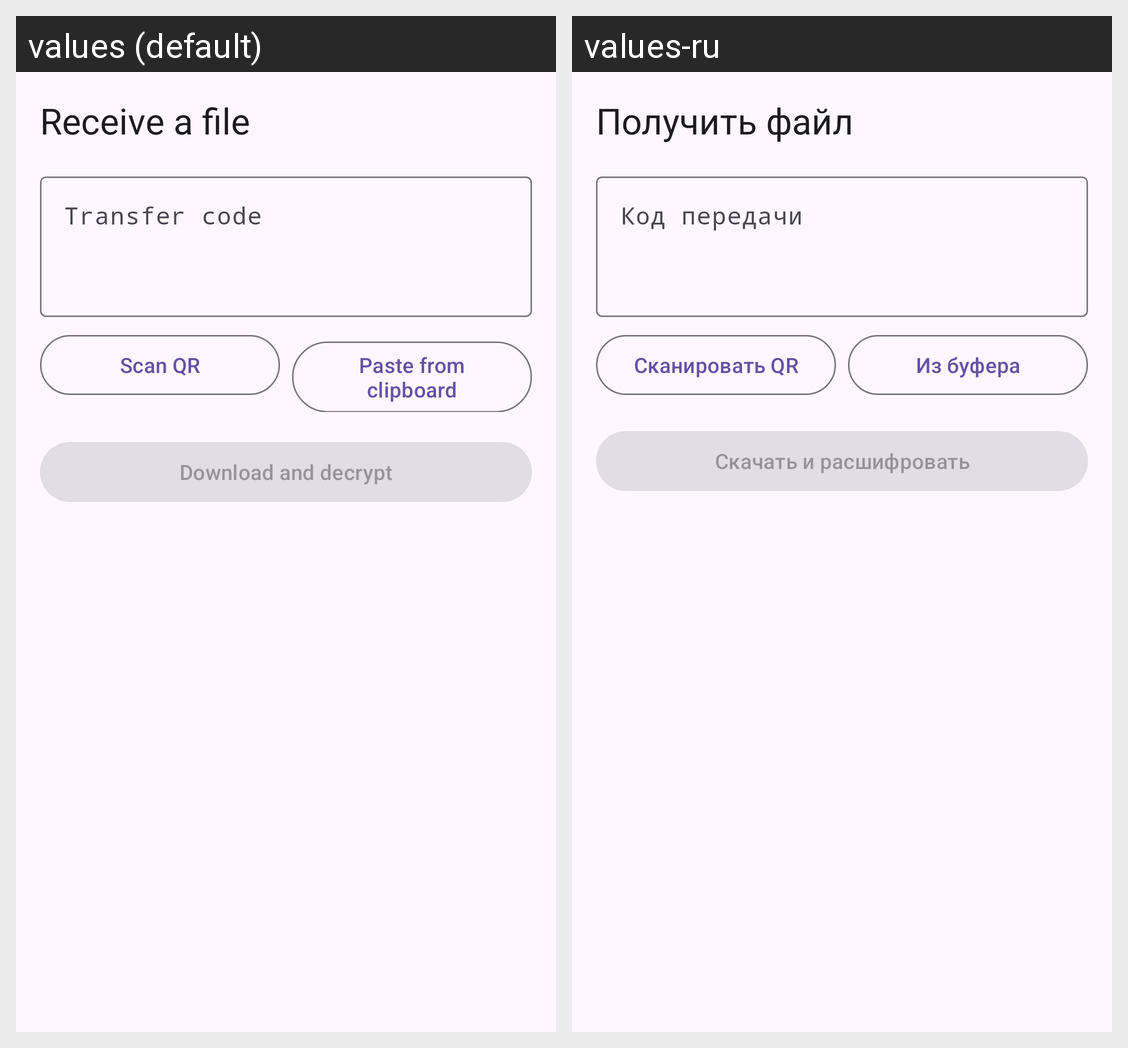

Translations of the strings shown on this Android screen, per locale in the grid:
Android screen res/layout/fragment_receive.xml rendered under 2 locales, left to right: values (default), values-ru. Device: Nexus 5 (rendered at 1080×1920; each locale shown at half size, 540×960, under a caption strip naming it); theme Theme.SafeShare.
Strings drawn on this screen, with the default value and each locale's value (text and hints the layout hard-codes, and strings that could not be matched under every locale, appear in the picture but are not listed):

recv_title
  values: Receive a file
  values-ru: Получить файл

recv_code_hint
  values: Transfer code
  values-ru: Код передачи

recv_scan
  values: Scan QR
  values-ru: Сканировать QR

recv_paste
  values: Paste from clipboard
  values-ru: Из буфера

recv_start
  values: Download and decrypt
  values-ru: Скачать и расшифровать
